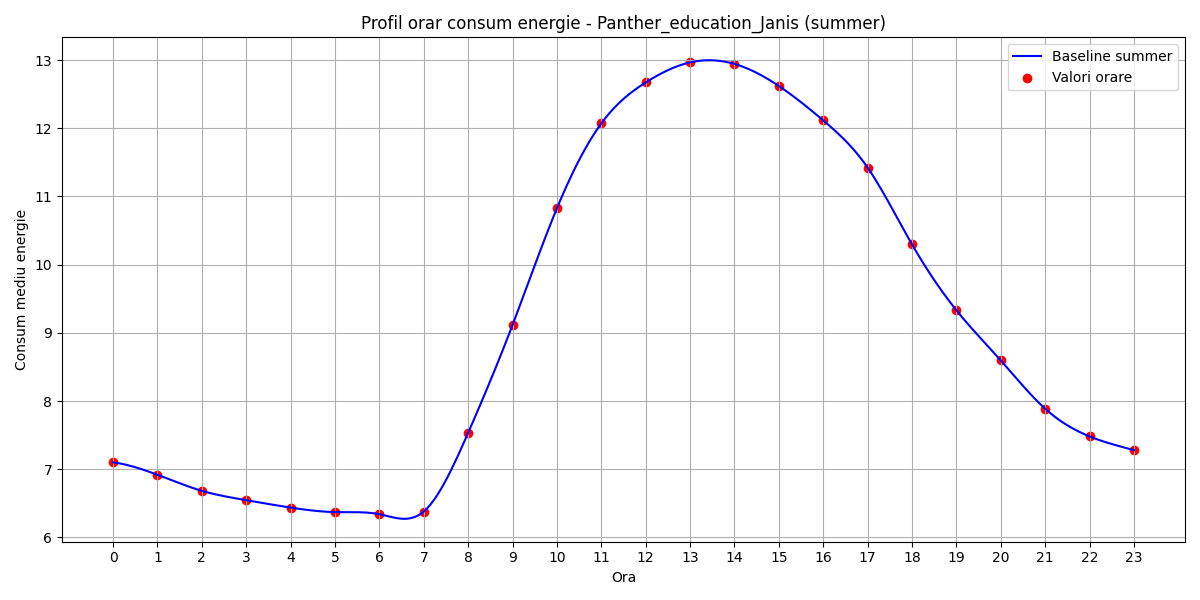

Source data for this figure (header and first rows):
hour, B(t)
0, 7.1
1, 6.918
2, 6.683
3, 6.546
4, 6.437
5, 6.371
6, 6.34
7, 6.379
8, 7.534
9, 9.115
10, 10.83
11, 12.07
12, 12.67
13, 12.97
14, 12.94
15, 12.62
16, 12.11
17, 11.42
18, 10.3
19, 9.33
20, 8.595
21, 7.887
22, 7.48
23, 7.28
